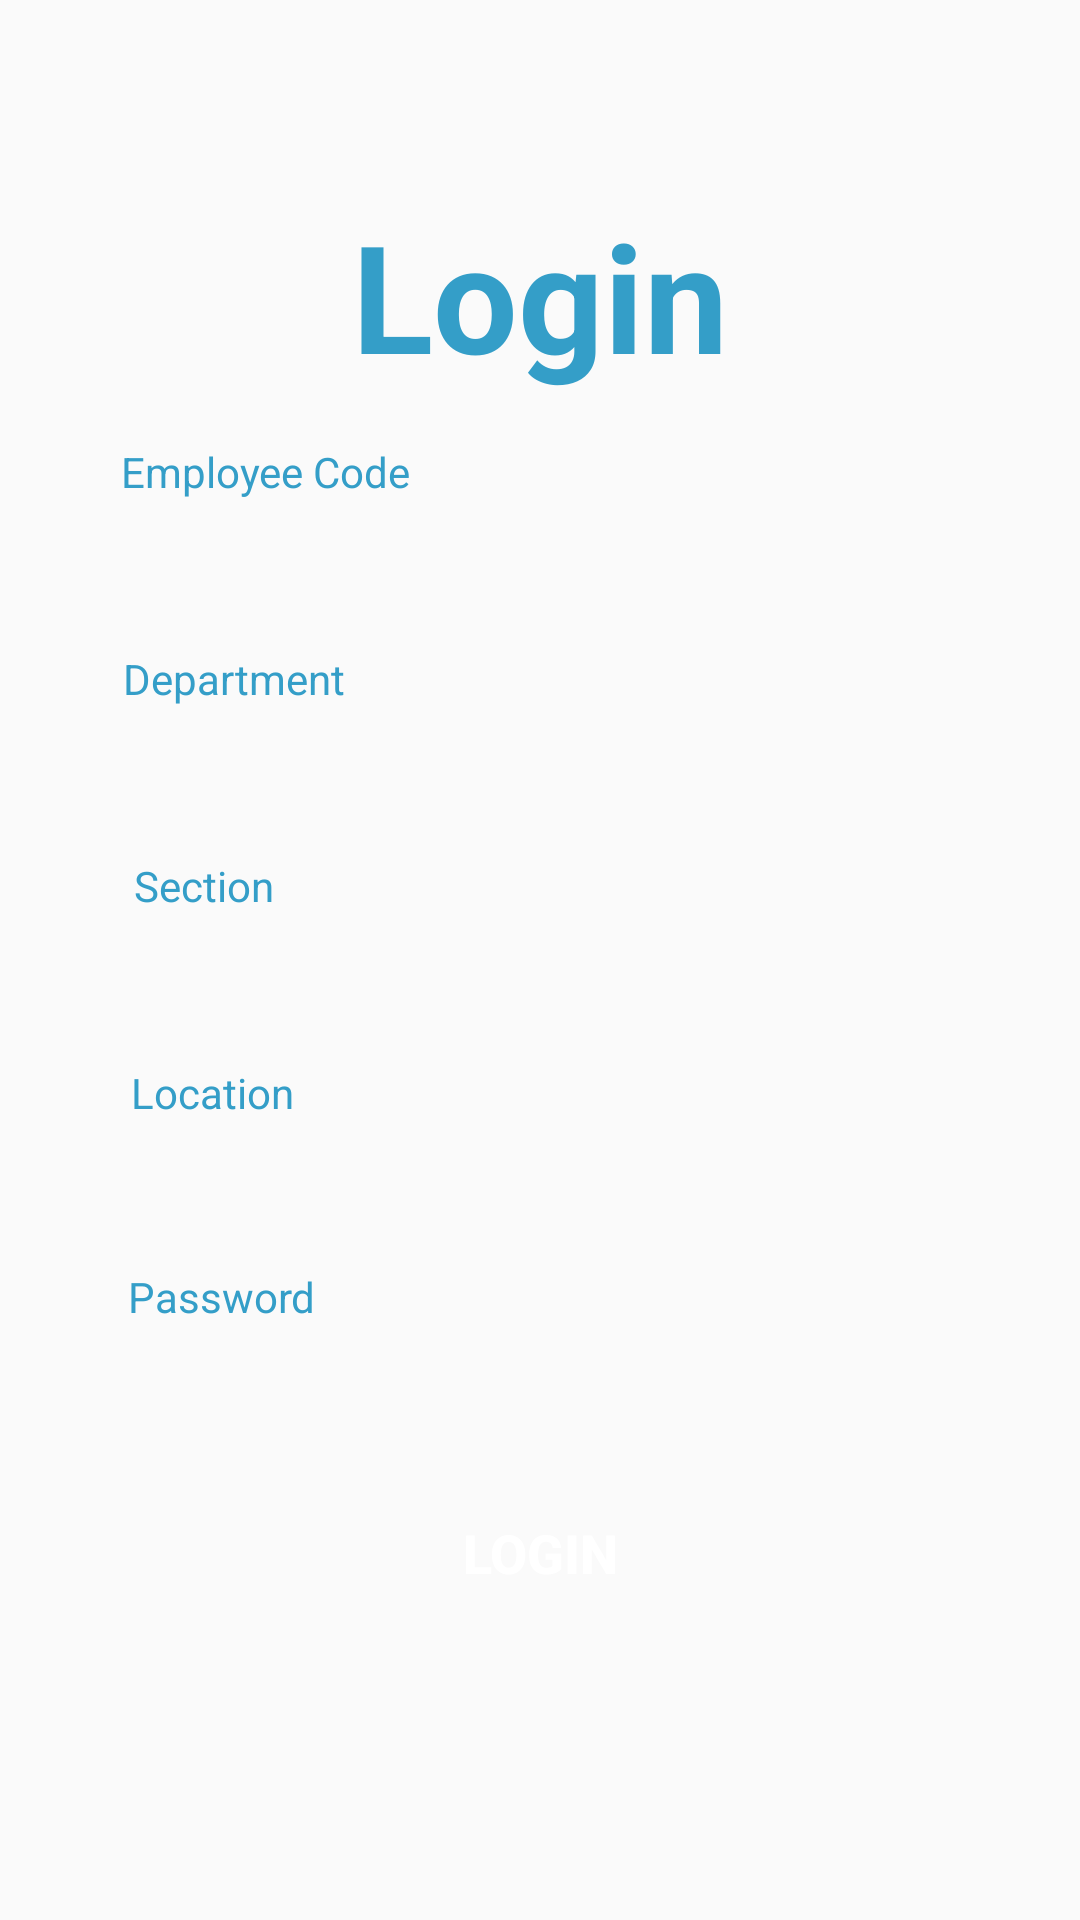

Write the Android layout XML for this screen, with the resource values it uses.
<!-- AndroidManifest.xml: application theme AppTheme -->
<!-- res/layout/activity_login.xml -->
<?xml version="1.0" encoding="utf-8"?>
<androidx.constraintlayout.widget.ConstraintLayout xmlns:android="http://schemas.android.com/apk/res/android"
    xmlns:app="http://schemas.android.com/apk/res-auto"
    xmlns:tools="http://schemas.android.com/tools"
    android:layout_width="match_parent"
    android:layout_height="match_parent"
    tools:context=".view.MainActivity">

    <TextView
        android:id="@+id/topText"
        android:layout_width="295dp"
        android:layout_height="wrap_content"
        android:layout_marginTop="65dp"
        android:gravity="center"
        android:text="Login"
        android:textColor="@color/colorPrimary"
        android:textSize="50sp"
        android:textStyle="bold"
        app:layout_constraintEnd_toEndOf="parent"
        app:layout_constraintStart_toStartOf="parent"
        app:layout_constraintTop_toTopOf="parent" />

    <TextView
        android:id="@+id/emp_code_label"
        android:layout_width="wrap_content"
        android:layout_height="wrap_content"
        android:layout_marginTop="16dp"
        android:fontFamily="sans-serif"
        android:text="Employee Code"
        android:textColor="@color/colorPrimary"
        app:layout_constraintEnd_toEndOf="parent"
        app:layout_constraintHorizontal_bias="0.153"
        app:layout_constraintStart_toStartOf="parent"
        app:layout_constraintTop_toBottomOf="@+id/topText" />

    <EditText
        android:id="@+id/inputEmail"
        android:layout_width="314dp"
        android:layout_height="40dp"
        android:layout_marginStart="5dp"
        android:layout_marginEnd="5dp"
        android:background="@drawable/round_border"
        android:drawablePadding="16dp"
        android:ems="10"
        android:inputType="textCapCharacters"
        android:paddingLeft="8dp"
        app:layout_constraintEnd_toEndOf="parent"
        app:layout_constraintStart_toStartOf="parent"
        app:layout_constraintTop_toBottomOf="@+id/emp_code_label" />

    <TextView
        android:id="@+id/department_label"
        android:layout_width="wrap_content"
        android:layout_height="wrap_content"
        android:layout_marginTop="10dp"
        android:layout_marginBottom="1dp"
        android:fontFamily="sans-serif"
        android:text="Department"
        android:textColor="@color/colorPrimary"
        app:layout_constraintBottom_toTopOf="@+id/outerspiiner"
        app:layout_constraintEnd_toEndOf="parent"
        app:layout_constraintHorizontal_bias="0.143"
        app:layout_constraintStart_toStartOf="parent"
        app:layout_constraintTop_toBottomOf="@+id/inputEmail"
        app:layout_constraintVertical_bias="1.0" />

    <RelativeLayout
        android:id="@+id/outerspiiner"
        android:layout_width="316dp"
        android:layout_height="40dp"
        android:layout_marginStart="5dp"
        android:layout_marginEnd="5dp"
        android:background="@drawable/round_border"
        android:orientation="horizontal"
        app:layout_constraintEnd_toEndOf="parent"
        app:layout_constraintStart_toStartOf="parent"
        app:layout_constraintTop_toBottomOf="@+id/department_label">

        <Spinner
            android:id="@+id/department"
            android:layout_width="347dp"
            android:layout_height="40dp"
            android:layout_gravity="center"
            android:background="@android:color/transparent"
            app:layout_constraintEnd_toEndOf="parent"
            app:layout_constraintStart_toStartOf="parent"
            tools:layout_editor_absoluteX="1dp"
            tools:layout_editor_absoluteY="564dp" />
    </RelativeLayout>


    <TextView
        android:id="@+id/section_label"
        android:layout_width="wrap_content"
        android:layout_height="wrap_content"
        android:layout_marginTop="10dp"
        android:layout_marginBottom="1dp"
        android:fontFamily="sans-serif"
        android:text="Section"
        android:textColor="@color/colorPrimary"
        app:layout_constraintBottom_toTopOf="@+id/outer2spiiner"
        app:layout_constraintEnd_toEndOf="parent"
        app:layout_constraintHorizontal_bias="0.143"
        app:layout_constraintStart_toStartOf="parent"
        app:layout_constraintTop_toBottomOf="@+id/outerspiiner"
        app:layout_constraintVertical_bias="1.0" />

    <RelativeLayout
        android:id="@+id/outer2spiiner"
        android:layout_width="307dp"
        android:layout_height="40dp"
        android:layout_marginStart="5dp"
        android:layout_marginEnd="5dp"
        android:background="@drawable/round_border"
        android:orientation="horizontal"
        app:layout_constraintEnd_toEndOf="parent"
        app:layout_constraintStart_toStartOf="parent"
        app:layout_constraintTop_toBottomOf="@+id/section_label">

        <Spinner
            android:id="@+id/section"
            android:layout_width="347dp"
            android:layout_height="40dp"
            android:layout_gravity="center"
            android:background="@android:color/transparent"
            app:layout_constraintEnd_toEndOf="parent"
            app:layout_constraintStart_toStartOf="parent"
            tools:layout_editor_absoluteX="1dp"
            tools:layout_editor_absoluteY="564dp" />
    </RelativeLayout>


    <TextView
        android:id="@+id/location_label"
        android:layout_width="wrap_content"
        android:layout_height="wrap_content"
        android:layout_marginTop="10dp"
        android:layout_marginBottom="1dp"
        android:fontFamily="sans-serif"
        android:text="Location"
        android:textColor="@color/colorPrimary"
        app:layout_constraintBottom_toTopOf="@+id/password_label"
        app:layout_constraintEnd_toEndOf="parent"
        app:layout_constraintHorizontal_bias="0.143"
        app:layout_constraintStart_toStartOf="parent"
        app:layout_constraintTop_toBottomOf="@+id/outer2spiiner"
        app:layout_constraintVertical_bias="1.0" />

    <RelativeLayout
        android:id="@+id/outer1spiiner"
        android:layout_width="310dp"
        android:layout_height="40dp"
        android:layout_marginStart="5dp"
        android:layout_marginEnd="5dp"
        android:background="@drawable/round_border"
        android:orientation="horizontal"
        app:layout_constraintEnd_toEndOf="parent"
        app:layout_constraintStart_toStartOf="parent"
        app:layout_constraintTop_toBottomOf="@+id/location_label">

        <Spinner
            android:id="@+id/location"
            android:layout_width="347dp"
            android:layout_height="40dp"
            android:layout_gravity="center"
            android:background="@android:color/transparent"
            app:layout_constraintEnd_toEndOf="parent"
            app:layout_constraintStart_toStartOf="parent"
            tools:layout_editor_absoluteX="1dp"
            tools:layout_editor_absoluteY="564dp" />
    </RelativeLayout>

    <TextView
        android:id="@+id/password_label"
        android:layout_width="wrap_content"
        android:layout_height="wrap_content"
        android:layout_marginTop="10dp"
        android:layout_marginBottom="1dp"
        android:fontFamily="sans-serif"
        android:text="Password"
        android:textColor="@color/colorPrimary"
        app:layout_constraintBottom_toTopOf="@+id/inputPassword"
        app:layout_constraintEnd_toEndOf="parent"
        app:layout_constraintHorizontal_bias="0.143"
        app:layout_constraintStart_toStartOf="parent"
        app:layout_constraintTop_toBottomOf="@+id/outer1spiiner"
        app:layout_constraintVertical_bias="1.0" />

    <EditText
        android:id="@+id/inputPassword"
        android:layout_width="313dp"
        android:layout_height="40dp"
        android:layout_marginStart="5dp"
        android:layout_marginEnd="5dp"
        android:background="@drawable/round_border"
        android:inputType="textPassword"
        android:paddingLeft="8dp"
        app:layout_constraintEnd_toEndOf="parent"
        app:layout_constraintStart_toStartOf="parent"
        app:layout_constraintTop_toBottomOf="@+id/password_label" />

    <Button
        android:id="@+id/btnLogin"
        android:layout_width="314dp"
        android:layout_height="40dp"
        android:layout_marginStart="5dp"
        android:layout_marginTop="16dp"
        android:layout_marginEnd="5dp"
        android:background="@drawable/round_bg"
        android:text="@string/login"
        android:textColor="@android:color/white"
        android:textSize="18sp"
        android:textStyle="bold"
        app:layout_constraintEnd_toEndOf="parent"
        app:layout_constraintStart_toStartOf="parent"
        app:layout_constraintTop_toBottomOf="@+id/inputPassword" />

    

</androidx.constraintlayout.widget.ConstraintLayout>
<!-- resources referenced by this layout -->
<resources>
  <color name="colorPrimary">#349EC8</color>
  <string name="login">LOGIN</string>
  <style name="AppTheme" parent="Theme.AppCompat.Light.NoActionBar">
          
          <item name="colorPrimary">@color/colorPrimary</item>
          <item name="colorPrimaryDark">@color/colorPrimaryDark</item>
          <item name="colorAccent">@color/colorAccent</item>
      </style>
  <color name="colorPrimaryDark">#0099ff</color>
  <color name="colorAccent">#D81B60</color>
</resources>
